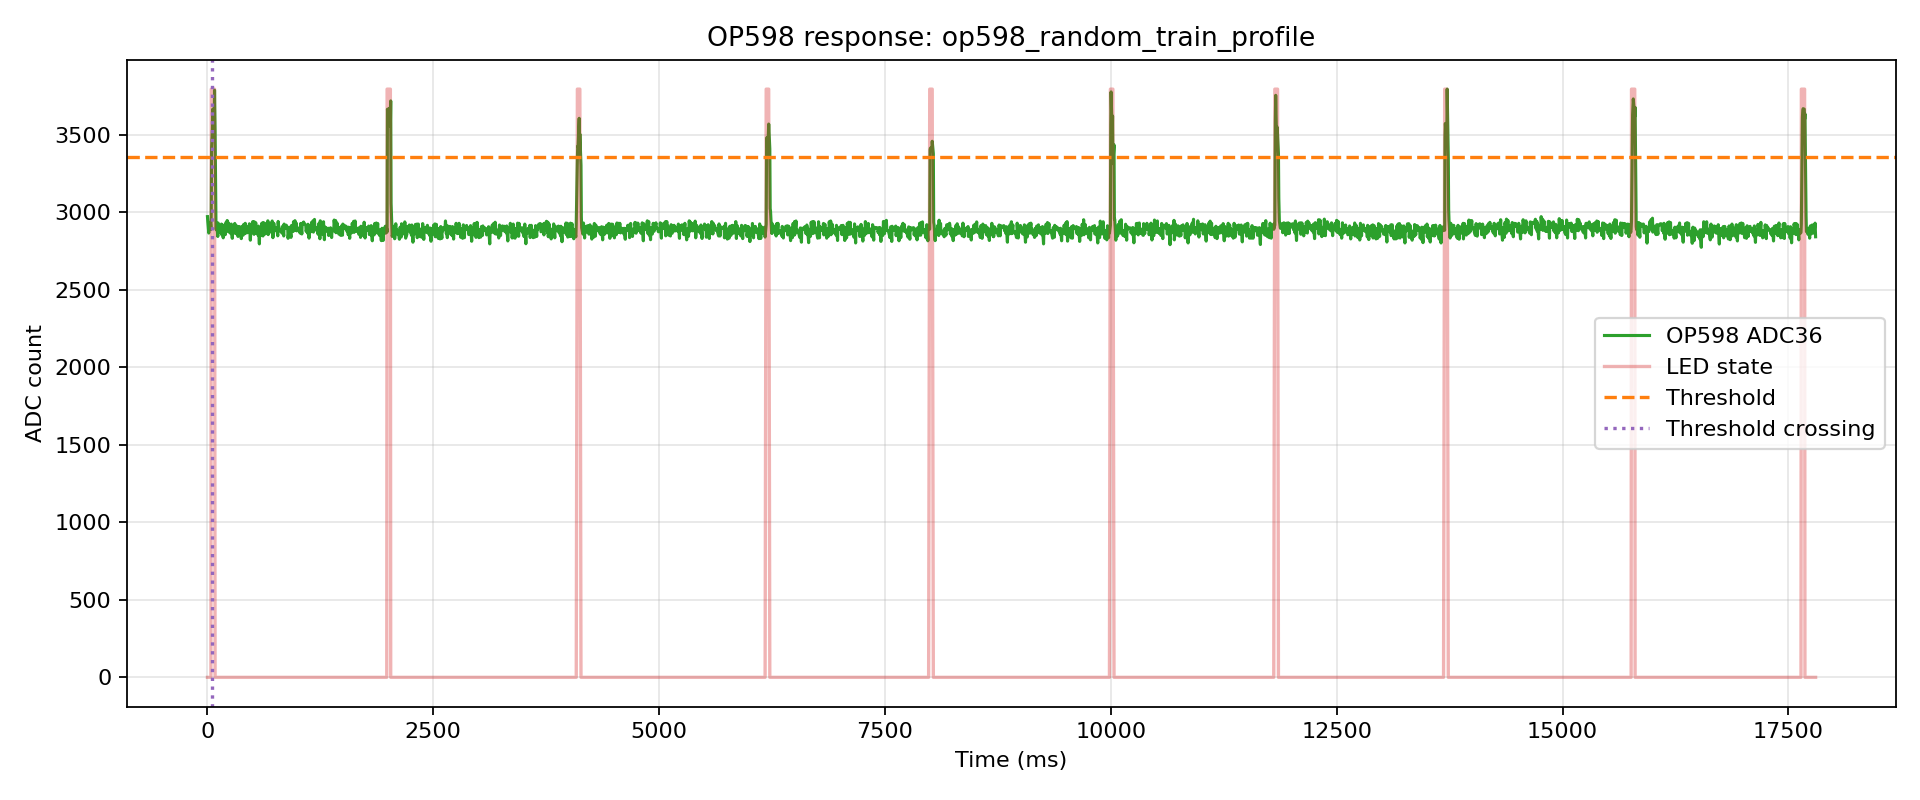

The file beside this chart, header and first rows:
index, t_us, t_ms, adc, led, phase, pulse_index
0, 124, 0.124, 2971, 0, pre, -1
1, 3943, 3.943, 2939, 0, pre, -1
2, 14753, 14.75, 2865, 0, pre, -1
3, 18426, 18.43, 2929, 0, pre, -1
4, 22109, 22.11, 2891, 0, pre, -1
5, 34754, 34.75, 2921, 0, pre, -1
6, 38448, 38.45, 2887, 0, pre, -1
7, 42125, 42.12, 2999, 1, pulse, 0
8, 45954, 45.95, 3414, 1, pulse, 0
9, 54754, 54.75, 3530, 1, pulse, 0
10, 58435, 58.44, 3664, 1, pulse, 0
11, 64754, 64.75, 3547, 1, pulse, 0
12, 74754, 74.75, 3481, 1, pulse, 0
13, 78433, 78.43, 3786, 1, pulse, 0
14, 84753, 84.75, 3520, 0, gap, 0
15, 94762, 94.76, 2893, 0, gap, 0
16, 98537, 98.54, 2886, 0, gap, 0
17, 102282, 102.3, 2929, 0, gap, 0
18, 114758, 114.8, 2843, 0, gap, 0
19, 118523, 118.5, 2930, 0, gap, 0
20, 122288, 122.3, 2877, 0, gap, 0
21, 134757, 134.8, 2910, 0, gap, 0
22, 138540, 138.5, 2871, 0, gap, 0
23, 142306, 142.3, 2882, 0, gap, 0
24, 146096, 146.1, 2869, 0, gap, 0
25, 154758, 154.8, 2923, 0, gap, 0
26, 158555, 158.6, 2854, 0, gap, 0
27, 164758, 164.8, 2919, 0, gap, 0
28, 174758, 174.8, 2834, 0, gap, 0
29, 178557, 178.6, 2878, 0, gap, 0
30, 184757, 184.8, 2891, 0, gap, 0
31, 194757, 194.8, 2854, 0, gap, 0
32, 198600, 198.6, 2856, 0, gap, 0
33, 202417, 202.4, 2931, 0, gap, 0
34, 214758, 214.8, 2877, 0, gap, 0
35, 218597, 218.6, 2946, 0, gap, 0
36, 222435, 222.4, 2895, 0, gap, 0
37, 234757, 234.8, 2930, 0, gap, 0
38, 238609, 238.6, 2871, 0, gap, 0
39, 242449, 242.4, 2885, 0, gap, 0
40, 246313, 246.3, 2895, 0, gap, 0
41, 254758, 254.8, 2911, 0, gap, 0
42, 258628, 258.6, 2861, 0, gap, 0
43, 264758, 264.8, 2923, 0, gap, 0
44, 274758, 274.8, 2831, 0, gap, 0
45, 278630, 278.6, 2893, 0, gap, 0
46, 284757, 284.8, 2910, 0, gap, 0
47, 294757, 294.8, 2864, 0, gap, 0
48, 298646, 298.6, 2867, 0, gap, 0
49, 302519, 302.5, 2927, 0, gap, 0
50, 314758, 314.8, 2867, 0, gap, 0
51, 318649, 318.6, 2913, 0, gap, 0
52, 322543, 322.5, 2859, 0, gap, 0
53, 334757, 334.8, 2908, 0, gap, 0
54, 338665, 338.7, 2843, 0, gap, 0
55, 342557, 342.6, 2883, 0, gap, 0
56, 346475, 346.5, 2891, 0, gap, 0
57, 354758, 354.8, 2907, 0, gap, 0
58, 360328, 360.3, 2864, 0, gap, 0
59, 364757, 364.8, 2898, 0, gap, 0
... 2,623 more rows
